Run: headless pygame with SDL's dummy video driver; simulated clock (each Clock.tick advances the game by its frame time, no real sleeping); random seed 0; keys injected as events and as key.get_pressed() state; no mouse input.
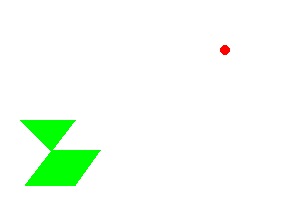
Frame 1 of 4 · flips 1–60 · no input
Frame 2 of 4 · flips 61–180 · tapped SPACE, RETURN · held RIGHT (→), D · screen unchanged from frame 1, image omitted
Frame 3 of 4 · flips 181–300 · held DOWN (↓), S · screen unchanged from frame 2, image omitted
Frame 4 of 4 · flips 301–420 · held LEFT (←), A, UP (↑), W · screen unchanged from frame 3, image omitted

The pygame program that drew these frames:

import pygame

# def isNearObstacle(point,clearance= 0):
    # circle = (point[0] - 225)**2 + (point[1]-150)**2
    # print(circle)
    # ellipse = (point[0] - 225)**2/40**2 + (point[1]-150)**2/25**2
    # if(circle <= 25**2 or ellipse<= 1):
        # return True
    # return False



pygame.init()

white = (255,255,255)
black = (0,0,0)


red = (255,0,0)
green = (0,255,0)
blue = (0,0,255)

gameDisplay = pygame.display.set_mode((300,200))
gameDisplay.fill(white)

pygame.draw.rect(gameDisplay, red, (400,400,50,25))
pygame.draw.circle(gameDisplay, red, (225,50), 5)
pygame.draw.polygon(gameDisplay, green, ((25,185),(75,185),(100,150),(50,150),(20,120),(75,120)))
pygame.draw.line(gameDisplay, blue, (100,200), (300,450),5)

# pixAr = pygame.PixelArray(gameDisplay)
# pixAr[10][:] = green
while True:
    for event in pygame.event.get():
        if event.type == pygame.QUIT:
            pygame.quit()
            quit()

    pygame.display.update()
